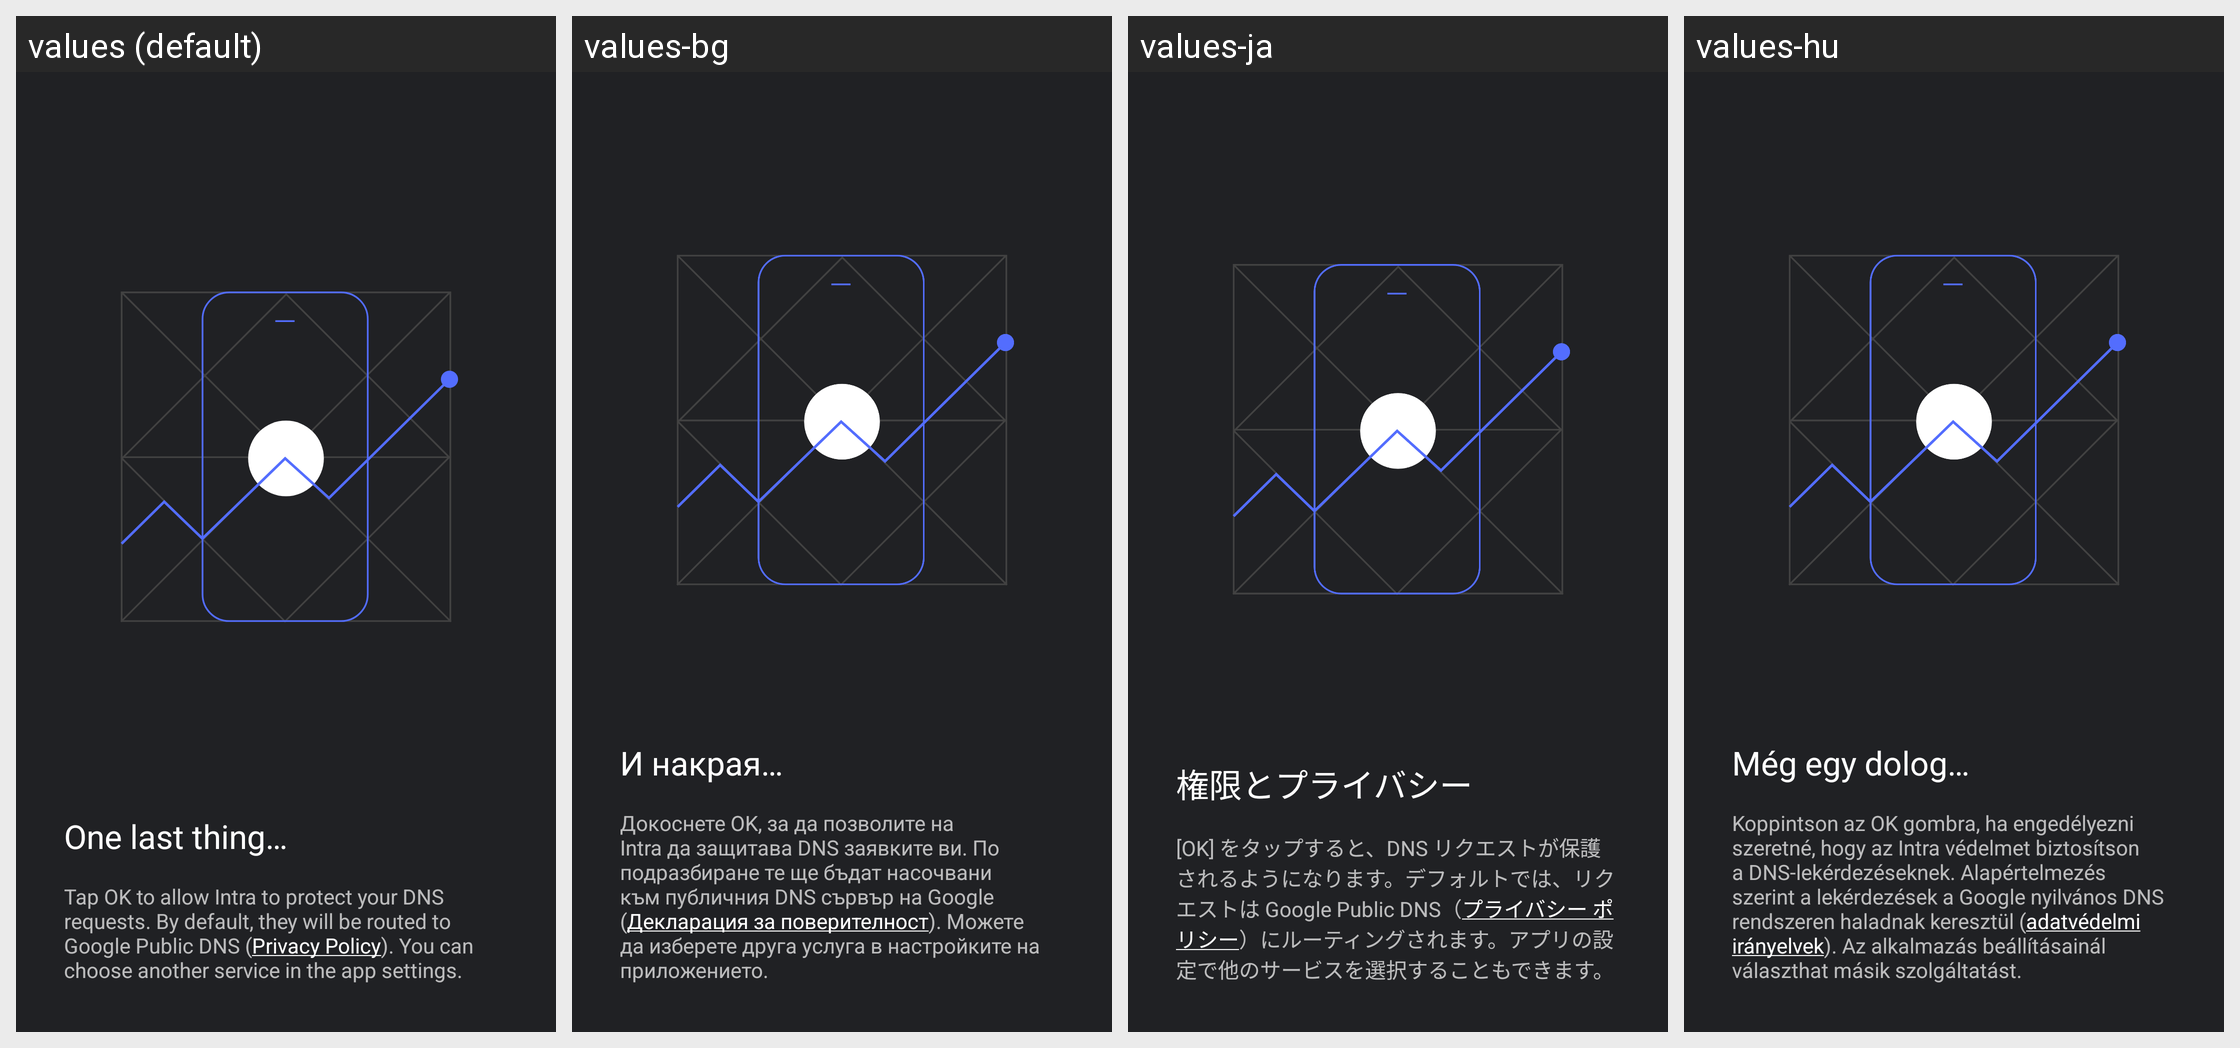

This grid shows one Android layout under several languages. Give, for every string resource on the screen, its name, the default text and each shown locale's text.
Android screen res/layout/intro2.xml rendered under 4 locales, left to right: values (default), values-bg, values-ja, values-hu. Device: Nexus 5 (rendered at 1080×1920; each locale shown at half size, 540×960, under a caption strip naming it); theme AppTheme.
Other locales in the repository, not shown: values-ar, values-ar-rXB, values-az, values-bs, values-ca, values-cs, values-da, values-de, values-el, values-en-rGB, values-en-rXA, values-es, values-et, values-fa, values-fi, values-fil, values-fr, values-hi, values-hr, values-hy, values-id, values-it, values-iw, values-ka, values-kk, values-ko, values-lt, values-lv, values-mk, values-my, values-nb, values-nl, values-no, values-pl, values-pt-rBR, values-pt-rPT, values-ro, values-ru, values-ru-rRU, values-sk, values-sl, values-sq, values-sr, values-sv, values-sw, values-th, values-tk, values-tr, values-uk, values-vi, values-zh-rCN, values-zh-rTW.
Strings drawn on this screen, with the default value and each locale's value (text and hints the layout hard-codes, and strings that could not be matched under every locale, appear in the picture but are not listed):

intro_details_headline
  values: One last thing…
  values-bg: И накрая…
  values-ja: 権限とプライバシー
  values-hu: Még egy dolog…

intro_details_body
  values: Tap OK to allow Intra to protect your DNS requests. By default, they will be routed to Google Public DNS (Privacy Policy). You can choose another service in the app settings.
  values-bg: Докоснете OK, за да позволите на Intra да защитава DNS заявките ви. По подразбиране те ще бъдат насочвани към публичния DNS сървър на Google (Декларация за поверителност). Можете да изберете друга услуга в настройките на приложението.
  values-ja: [OK] をタップすると、DNS リクエストが保護されるようになります。デフォルトでは、リクエストは Google Public DNS（プライバシー ポリシー）にルーティングされます。アプリの設定で他のサービスを選択することもできます。
  values-hu: Koppintson az OK gombra, ha engedélyezni szeretné, hogy az Intra védelmet biztosítson a DNS-lekérdezéseknek. Alapértelmezés szerint a lekérdezések a Google nyilvános DNS rendszeren haladnak keresztül (adatvédelmi irányelvek). Az alkalmazás beállításainál választhat másik szolgáltatást.
